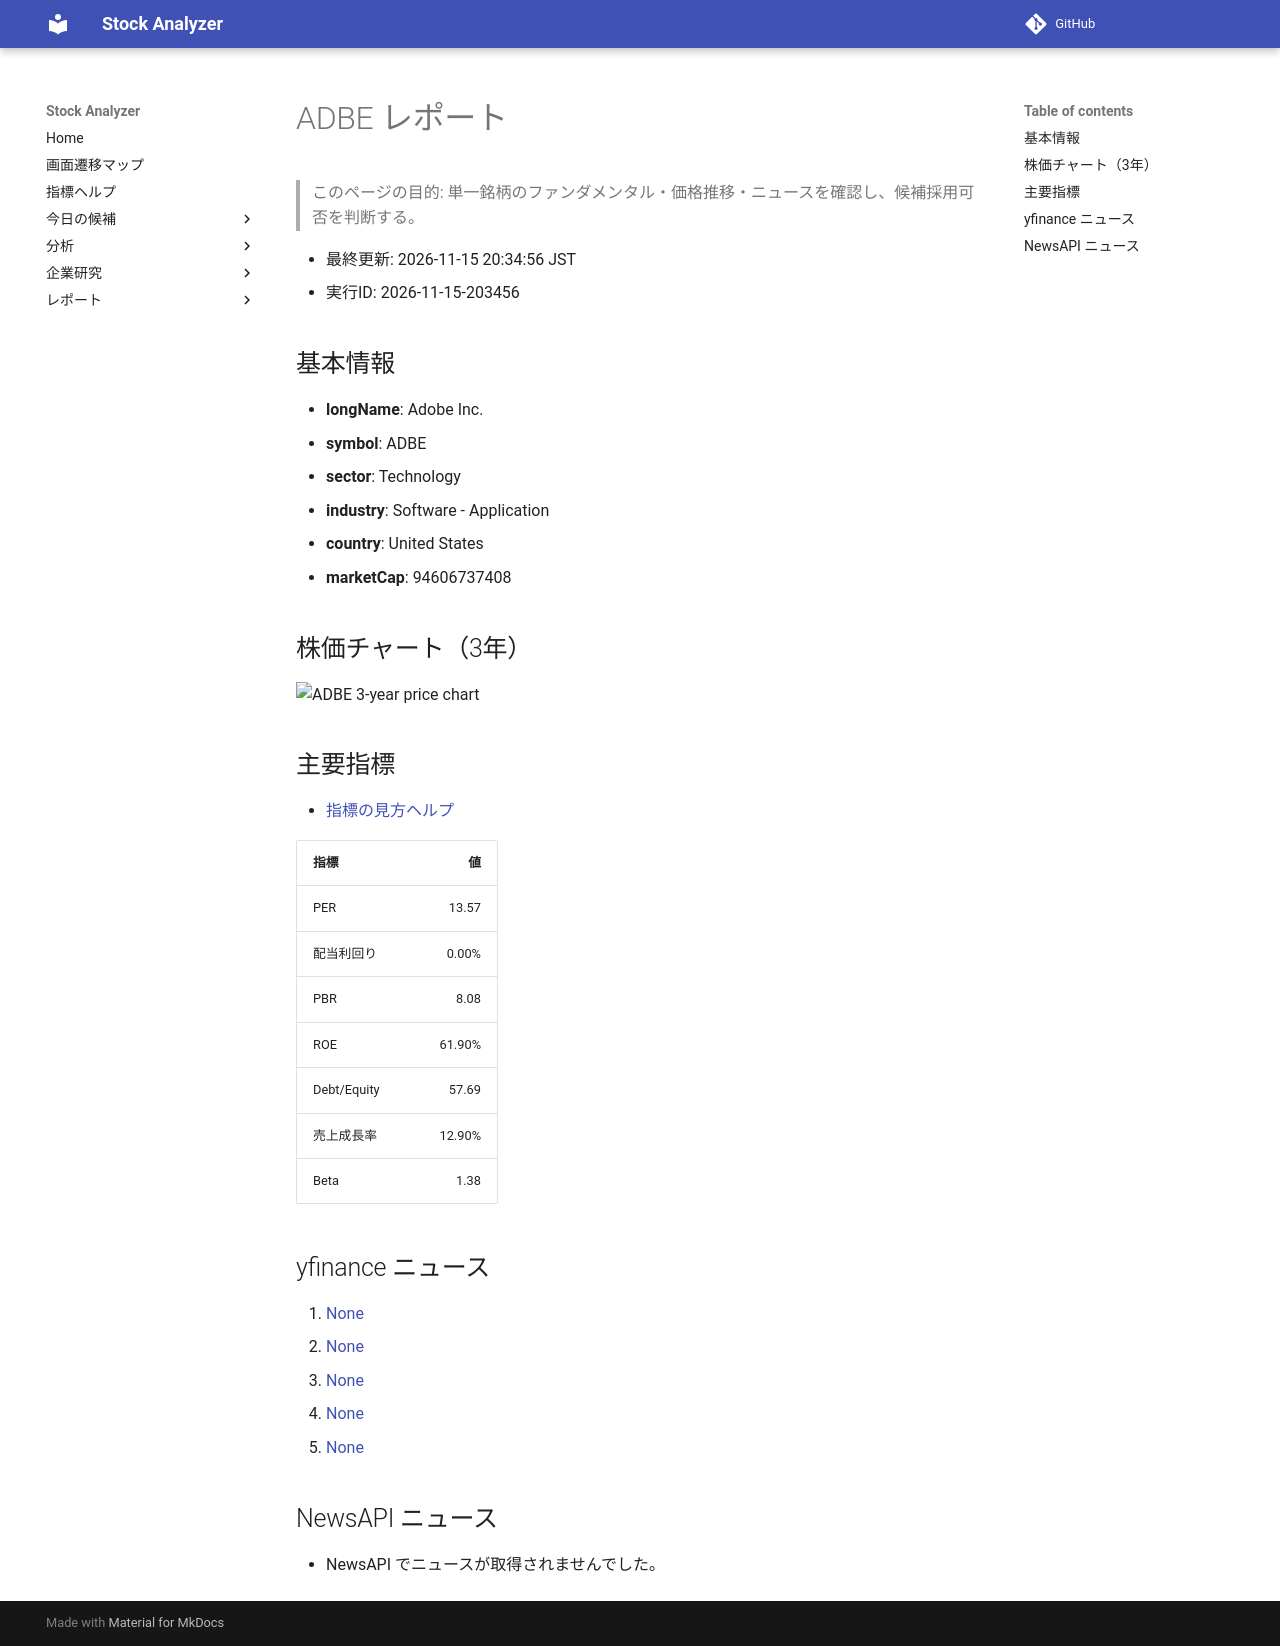

repository: Yumi-note/Making-APP · page: reports/2026-11-15/203456/ADBE/index.html · generator: mkdocs

# ADBE レポート

> このページの目的: 単一銘柄のファンダメンタル・価格推移・ニュースを確認し、候補採用可否を判断する。

- 最終更新: 2026-11-15 20:34:56 JST
- 実行ID: 2026-11-15-203456

## 基本情報

- **longName**: Adobe Inc.
- **symbol**: ADBE
- **sector**: Technology
- **industry**: Software - Application
- **country**: United States
- **marketCap**: 94606737408

## 株価チャート（3年）

![ADBE 3-year price chart](ADBE_3y.png)

## 主要指標

- [指標の見方ヘルプ](../../../../indicators.md)

| 指標 | 値 |
|---|---:|
| PER | 13.57 |
| 配当利回り | 0.00% |
| PBR | 8.08 |
| ROE | 61.90% |
| Debt/Equity | 57.69 |
| 売上成長率 | 12.90% |
| Beta | 1.38 |

## yfinance ニュース

1. [None](None)
2. [None](None)
3. [None](None)
4. [None](None)
5. [None](None)

## NewsAPI ニュース

- NewsAPI でニュースが取得されませんでした。
